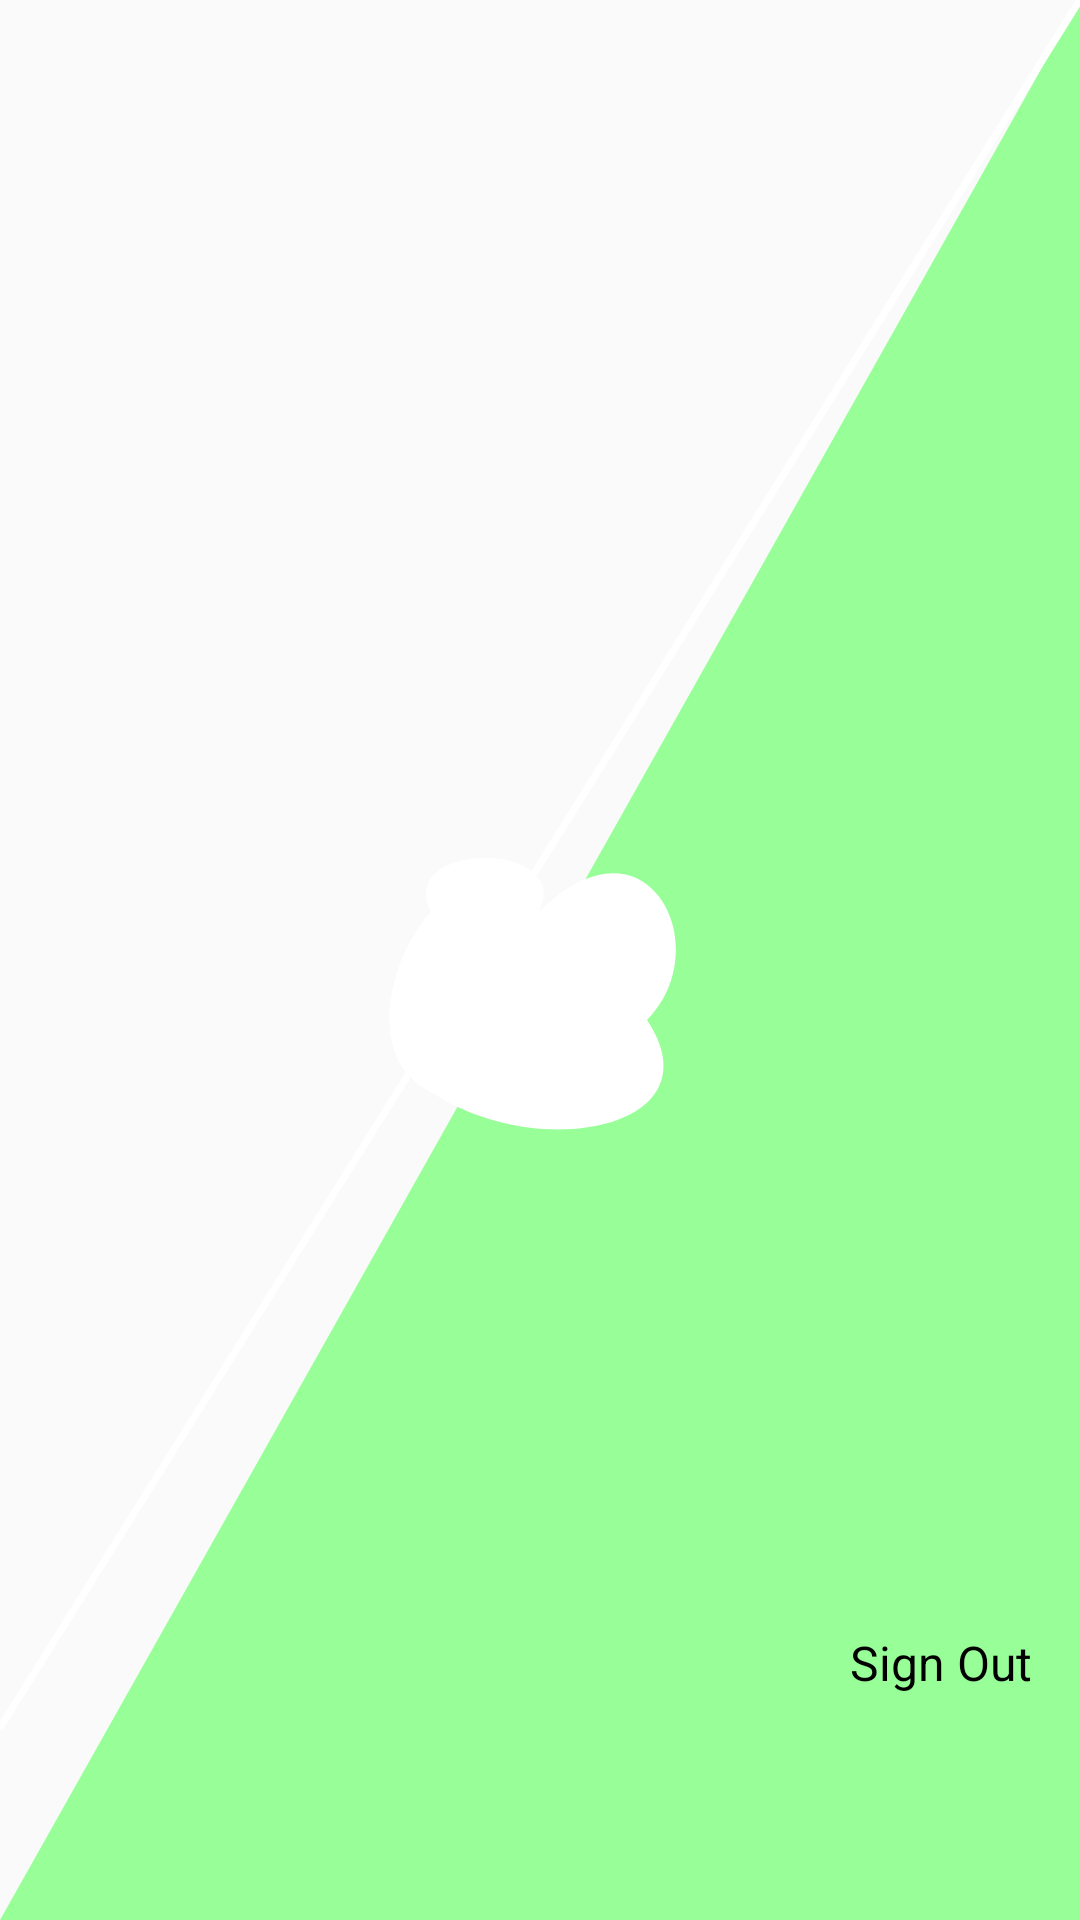

Here is an Android app screen rendered from its layout file. Give the layout XML and the strings, colors and styles it references.
<!-- AndroidManifest.xml: application theme Theme.KotlinQuiz -->
<!-- res/layout/activity_main.xml -->
<?xml version="1.0" encoding="utf-8"?>
<androidx.constraintlayout.widget.ConstraintLayout xmlns:android="http://schemas.android.com/apk/res/android"
    xmlns:app="http://schemas.android.com/apk/res-auto"
    xmlns:tools="http://schemas.android.com/tools"
    android:id="@+id/main"
    android:layout_width="match_parent"
    android:background="@drawable/diagonal_split"
    android:layout_height="match_parent"
    tools:context=".MainActivity">

    <Button
        android:id="@+id/buttonSignOut"
        android:layout_width="wrap_content"
        android:layout_height="wrap_content"
        android:layout_marginTop="562dp"
        android:layout_marginBottom="75dp"
        android:text="Sign Out"
        android:textSize="16dp"
        app:layout_constraintBottom_toBottomOf="parent"
        app:layout_constraintEnd_toEndOf="parent"
        app:layout_constraintHorizontal_bias="0.946"
        app:layout_constraintStart_toStartOf="parent"
        app:layout_constraintTop_toTopOf="parent"
        app:layout_constraintVertical_bias="1.0" />

    <ImageButton
        android:id="@+id/Buttonstartquiz"
        android:layout_width="wrap_content"
        android:layout_height="wrap_content"
        android:layout_marginTop="268dp"
        android:background="@drawable/button"
        android:contentDescription="Start Quiz"
        app:layout_constraintEnd_toEndOf="parent"
        app:layout_constraintHorizontal_bias="0.498"
        app:layout_constraintStart_toStartOf="parent"
        app:layout_constraintTop_toTopOf="parent"
        app:srcCompat="@drawable/newbutton12345"
        />

</androidx.constraintlayout.widget.ConstraintLayout>
<!-- resources referenced by this layout -->
<resources>
  <!-- drawable button (drawable) -->
  <vector xmlns:android="http://schemas.android.com/apk/res/android"
      android:width="120dp"
      android:height="120dp"
      android:viewportWidth="100"
      android:viewportHeight="100">
      <path
          android:fillColor="@color/white"
          android:pathData="M20,30 C10,10 60,10 50,30 C80,0 100,40 80,60 C100,90 50,100 20,80 C0,70 10,40 20,30 Z"/>
  </vector>
  <!-- drawable diagonal_split (drawable) -->
  <vector xmlns:android="http://schemas.android.com/apk/res/android"
      android:width="200dp"
      android:height="200dp"
      android:viewportWidth="100"
      android:viewportHeight="100">
  
      
      <path
          android:fillColor="#FAFAFA"
          android:pathData="M0,0 L100,0 L0,100 Z" />
  
      
      <path
          android:fillColor="#98FF98"
          android:pathData="M100,100 L100,0 L0,100 Z" />
  
      
      <path
          android:fillColor="@color/darkGreen"
          android:strokeColor="#FFFFFF"
          android:strokeWidth="0.5"
          android:pathData="M0,90 L100,0" />
  </vector>
  <!-- drawable newbutton12345: png bitmap (drawable, 12903 bytes) -->
  <color name="white">#FFFFFFFF</color>
  <color name="darkGreen">#1fc29d</color>
</resources>
